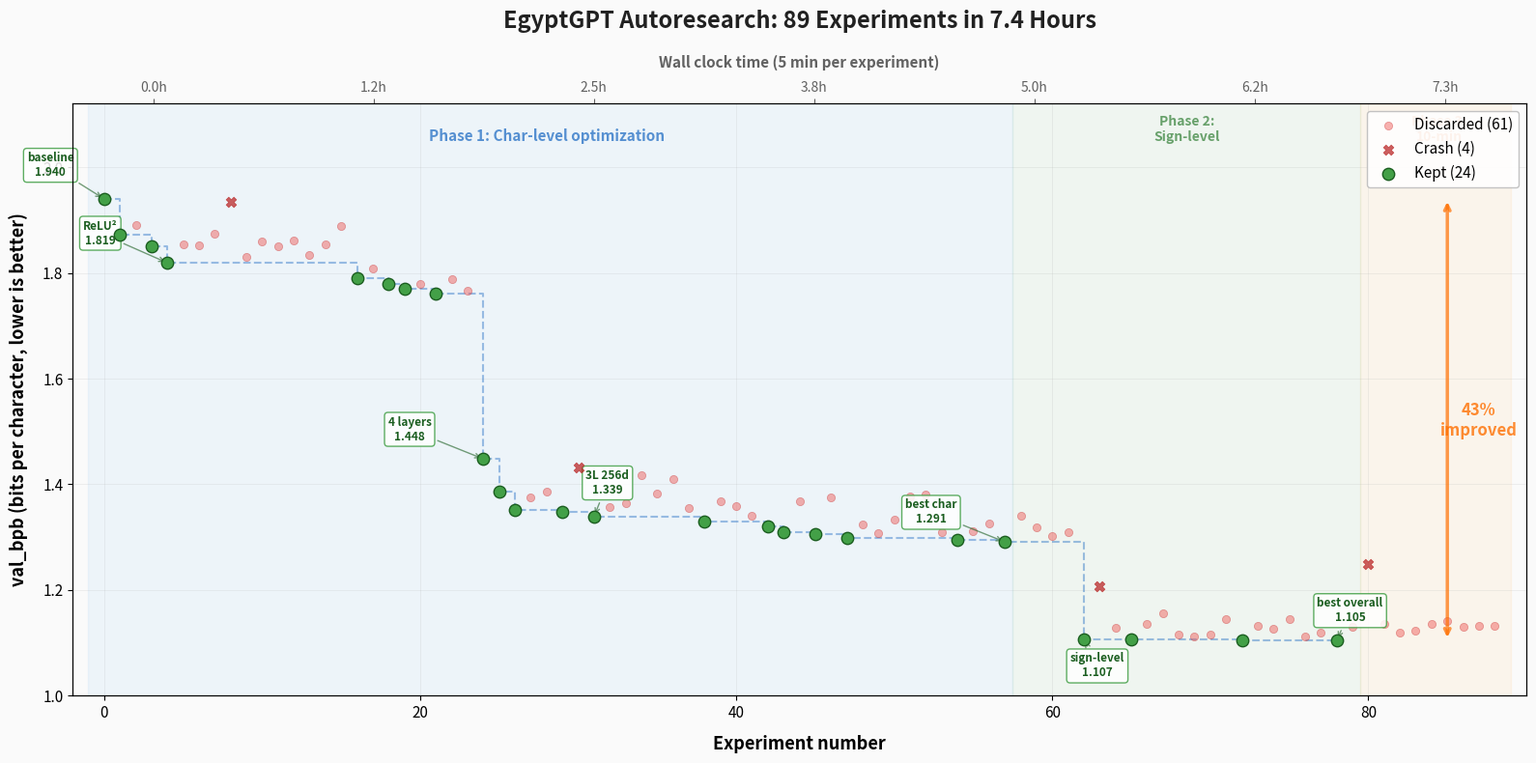

Python code for this plot:
import matplotlib.pyplot as plt
import matplotlib.ticker as ticker
import numpy as np

np.random.seed(42)

# --- Reconstruct experiment data from RESEARCH_REPORT.md and git history ---
# 89 total experiments: 19 kept (char-level) + 4 kept (sign-level) = 23 kept, ~66 discarded
# Kept experiments are visible in git log; discarded ones were git-reset away.
# Experiment numbering from commit messages: gaps = discarded experiments.

kept_experiments = [
    # (exp_number, val_bpb, short_label)
    (0,  1.9400, "baseline"),
    (1,  1.8730, "no dropout"),
    (3,  1.8500, "LR 2e-3"),
    (4,  1.8190, "ReLU²"),
    (16, 1.7910, "batch 32"),
    (18, 1.7800, "LR 1e-3"),
    (19, 1.7700, "LR 5e-4"),
    (21, 1.7600, "warmup 20"),
    (24, 1.4480, "4 layers"),
    (25, 1.3860, "3 layers"),
    (26, 1.3520, "2 layers"),
    (29, 1.3480, "2L 256d"),
    (31, 1.3390, "3L 256d 4h"),
    (38, 1.3300, "MLP 3x"),
    (42, 1.3200, "lr_decay 2500"),
    (43, 1.3100, "cosine decay"),
    (45, 1.3050, "RoPE"),
    (47, 1.2980, "grad_clip 0.5"),
    (54, 1.2940, "min_lr 0"),
    (57, 1.2910, "lr_decay 2200"),
    # sign-level phase
    (62, 1.1070, "sign-level tok"),
    (65, 1.1060, "dropout 0.3"),
    (72, 1.1055, "lr_decay 4000"),
    (78, 1.1050, "min_lr 1e-5"),
]

kept_nums = {e[0] for e in kept_experiments}

# Build best-so-far lookup from kept experiments
best_at = {}
running_best = 99.0
for exp_num, val_bpb, _ in kept_experiments:
    running_best = min(running_best, val_bpb)
    best_at[exp_num] = running_best

# Generate discarded experiments: they have val_bpb >= current best at that point
all_exp_nums = list(range(89))
discarded = []
crashes = []

# Interpolate the "current best" at every experiment number
best_so_far_all = []
current_best = kept_experiments[0][1]
kept_idx = 0
for i in range(89):
    if kept_idx < len(kept_experiments) - 1 and i >= kept_experiments[kept_idx + 1][0]:
        kept_idx += 1
    current_best = kept_experiments[kept_idx][1]
    best_so_far_all.append(current_best)

for i in range(89):
    if i in kept_nums:
        continue
    bsf = best_so_far_all[i]

    # ~5% chance of crash
    if np.random.random() < 0.05:
        crashes.append(i)
        continue

    # Discarded: worse than current best; scatter with realistic spread
    if i < 24:  # early char-level: exploring, results close to best
        offset = abs(np.random.normal(0.02, 0.03))
    elif i < 58:  # mid char-level: some experiments near best, some far off
        offset = abs(np.random.normal(0.03, 0.04))
    elif i < 80:  # sign-level tuning: tight cluster near best
        offset = abs(np.random.normal(0.015, 0.02))
    else:  # 10-minute experiments (discarded per report)
        offset = abs(np.random.normal(0.02, 0.025))

    discarded.append((i, bsf + offset + 0.005))

# --- Build the plot ---
fig, ax = plt.subplots(figsize=(16, 8))
fig.patch.set_facecolor('#fafafa')
ax.set_facecolor('#fafafa')

time_minutes = [e * 5 for e in range(89)]

# Phase backgrounds
ax.axvspan(-1, 57.5, alpha=0.06, color='#2196F3', zorder=0)
ax.axvspan(57.5, 79.5, alpha=0.06, color='#4CAF50', zorder=0)
ax.axvspan(79.5, 89, alpha=0.06, color='#FF9800', zorder=0)

# Phase labels
ax.text(28, 2.05, "Phase 1: Char-level optimization", ha='center', fontsize=11,
        color='#1565C0', fontstyle='italic', fontweight='bold', alpha=0.7)
ax.text(68.5, 2.05, "Phase 2:\nSign-level", ha='center', fontsize=10,
        color='#2E7D32', fontstyle='italic', fontweight='bold', alpha=0.7)
ax.text(84.5, 2.05, "Phase 3:\n10-min", ha='center', fontsize=10,
        color='#E65100', fontstyle='italic', fontweight='bold', alpha=0.7)

# Discarded experiments (red/salmon dots)
disc_x = [d[0] for d in discarded]
disc_y = [d[1] for d in discarded]
ax.scatter(disc_x, disc_y, c='#EF5350', s=35, alpha=0.45, zorder=3,
           label=f'Discarded ({len(discarded)})', edgecolors='#C62828', linewidth=0.5)

# Crashes (X markers)
crash_y = [best_so_far_all[c] + np.random.uniform(0.08, 0.15) for c in crashes]
ax.scatter(crashes, crash_y, c='#B71C1C', s=60, alpha=0.7, zorder=4,
           marker='X', label=f'Crash ({len(crashes)})', edgecolors='#B71C1C', linewidth=0.5)

# Best-so-far line
kept_x = [e[0] for e in kept_experiments]
kept_y = [e[1] for e in kept_experiments]
ax.step(kept_x, kept_y, where='post', color='#1565C0', linewidth=1.5,
        alpha=0.4, zorder=2, linestyle='--')

# Kept experiments (green dots)
ax.scatter(kept_x, kept_y, c='#43A047', s=80, zorder=5,
           label=f'Kept ({len(kept_experiments)})', edgecolors='#1B5E20',
           linewidth=1, marker='o')

# Annotate key milestones
milestones = [
    (0,  1.940, "baseline\n1.940", (-40, 15)),
    (4,  1.819, "ReLU²\n1.819", (-50, 12)),
    (24, 1.448, "4 layers\n1.448", (-55, 12)),
    (31, 1.339, "3L 256d\n1.339", (10, 15)),
    (57, 1.291, "best char\n1.291", (-55, 12)),
    (62, 1.107, "sign-level\n1.107", (10, -30)),
    (78, 1.105, "best overall\n1.105", (10, 12)),
]
for mx, my, mtxt, moff in milestones:
    ax.annotate(mtxt, (mx, my), textcoords="offset points", xytext=moff,
                fontsize=8.5, fontweight='bold', color='#1B5E20',
                ha='center', va='bottom',
                arrowprops=dict(arrowstyle='->', color='#1B5E20', lw=1, alpha=0.6),
                bbox=dict(boxstyle='round,pad=0.3', facecolor='white', edgecolor='#43A047',
                          alpha=0.85))

# Big arrow showing total improvement
ax.annotate('', xy=(85, 1.105), xytext=(85, 1.940),
            arrowprops=dict(arrowstyle='<->', color='#FF6F00', lw=2.5, alpha=0.7))
ax.text(87, 1.52, "43%\nimproved", fontsize=12, fontweight='bold',
        color='#FF6F00', ha='center', va='center', alpha=0.8)

# Axes
ax.set_xlabel('Experiment number', fontsize=13, fontweight='bold', labelpad=10)
ax.set_ylabel('val_bpb (bits per character, lower is better)', fontsize=13,
              fontweight='bold', labelpad=10)
ax.set_title('EgyptGPT Autoresearch: 89 Experiments in 7.4 Hours',
             fontsize=17, fontweight='bold', pad=20, color='#212121')

# Secondary x-axis for time
ax2 = ax.twiny()
ax2.set_xlim(ax.get_xlim())
time_ticks = [0, 15, 30, 45, 60, 75, 88]
ax2.set_xticks(time_ticks)
ax2.set_xticklabels([f'{t*5/60:.1f}h' for t in time_ticks])
ax2.set_xlabel('Wall clock time (5 min per experiment)', fontsize=11,
               fontweight='bold', labelpad=10, color='#616161')
ax2.tick_params(colors='#616161')

ax.set_xlim(-2, 90)
ax.set_ylim(1.0, 2.12)
ax.grid(True, alpha=0.25, linestyle='-', linewidth=0.5)
ax.tick_params(labelsize=11)

# Legend
legend = ax.legend(loc='upper right', fontsize=11, framealpha=0.9,
                   edgecolor='#BDBDBD', fancybox=True)
legend.get_frame().set_facecolor('white')

plt.tight_layout()
plt.savefig('experiment_progress.png', dpi=180, bbox_inches='tight',
            facecolor='#fafafa', edgecolor='none')
plt.savefig('experiment_progress.pdf', bbox_inches='tight',
            facecolor='#fafafa', edgecolor='none')
print("Saved: experiment_progress.png and experiment_progress.pdf")
